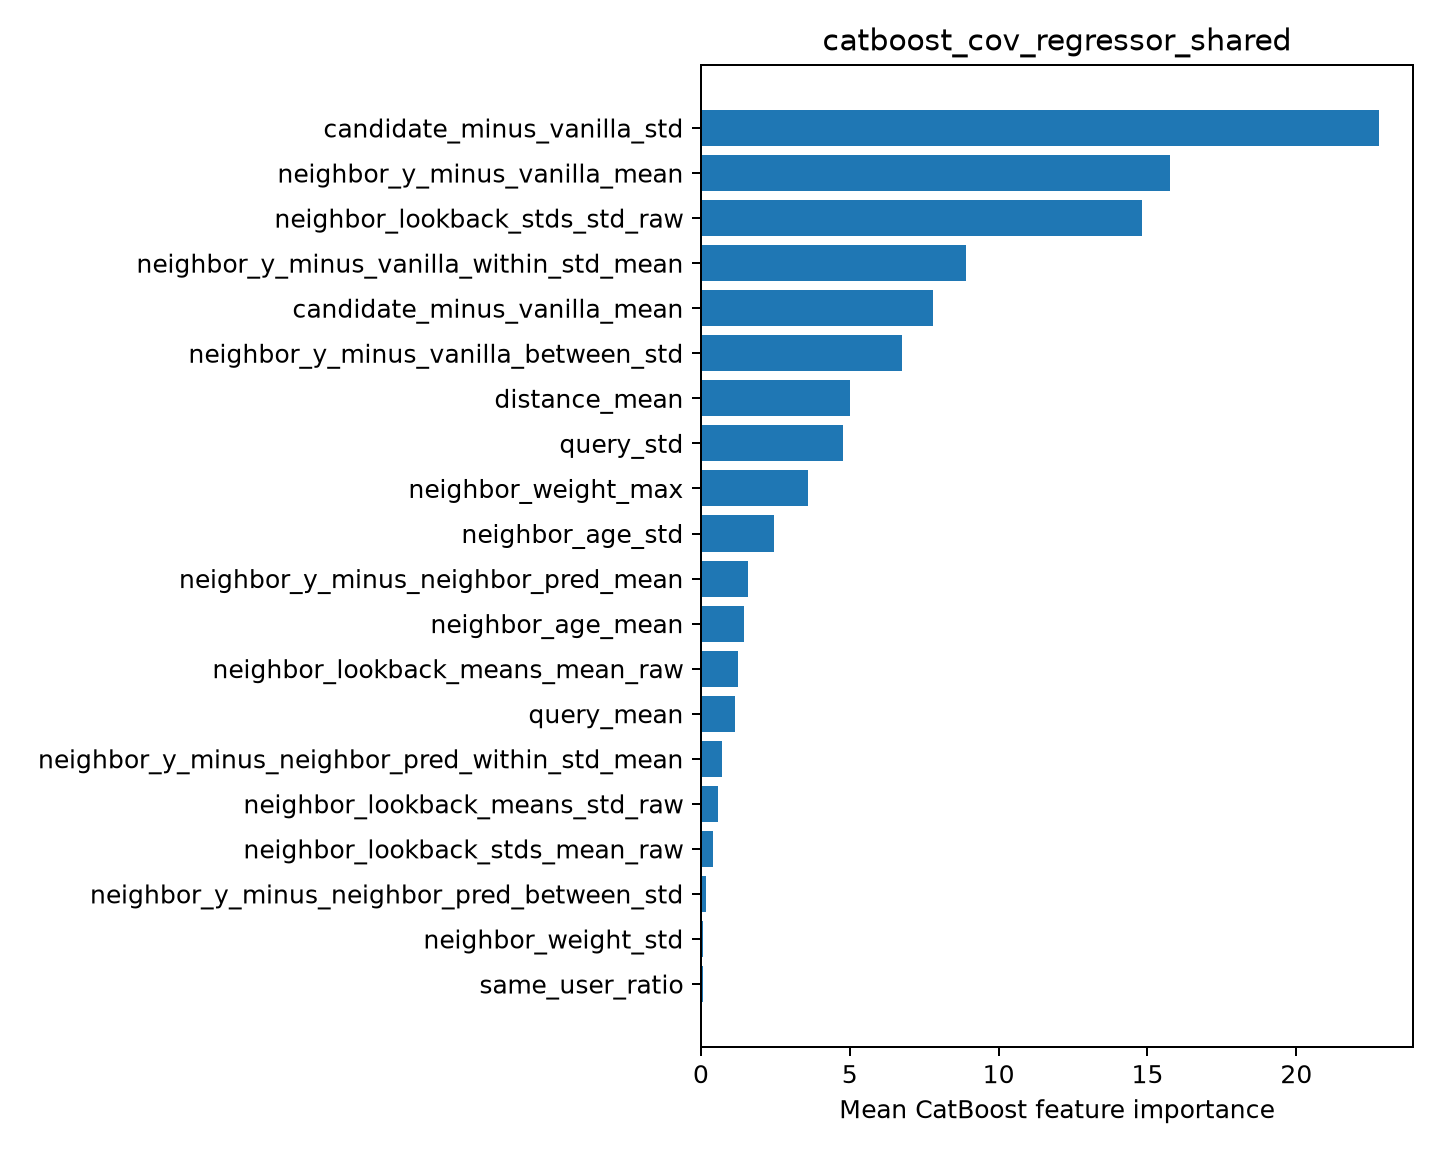

The file beside this chart, header and first rows:
feature, importance
candidate_minus_vanilla_std, 22.78
neighbor_y_minus_vanilla_mean, 15.75
neighbor_lookback_stds_std_raw, 14.83
neighbor_y_minus_vanilla_within_std_mean, 8.912
candidate_minus_vanilla_mean, 7.793
neighbor_y_minus_vanilla_between_std, 6.746
distance_mean, 5
query_std, 4.757
neighbor_weight_max, 3.585
neighbor_age_std, 2.455
neighbor_y_minus_neighbor_pred_mean, 1.582
neighbor_age_mean, 1.444
neighbor_lookback_means_mean_raw, 1.24
query_mean, 1.146
neighbor_y_minus_neighbor_pred_within_st…, 0.7139
neighbor_lookback_means_std_raw, 0.5649
neighbor_lookback_stds_mean_raw, 0.3907
neighbor_y_minus_neighbor_pred_between_s…, 0.1809
neighbor_weight_std, 0.0813
same_user_ratio, 0.05307
